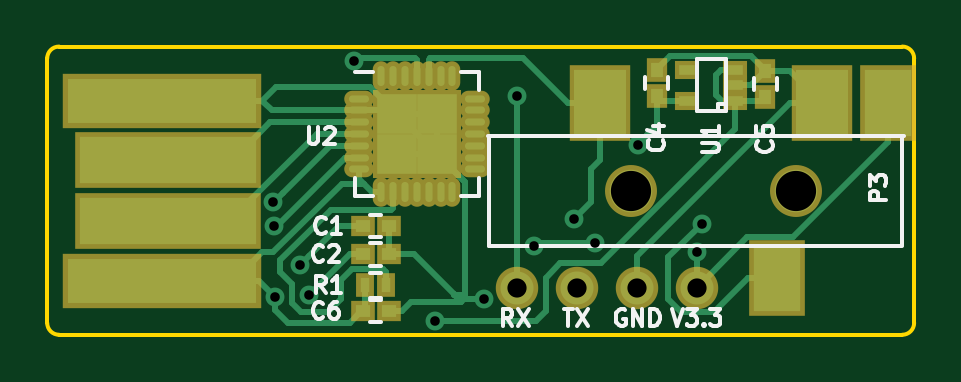
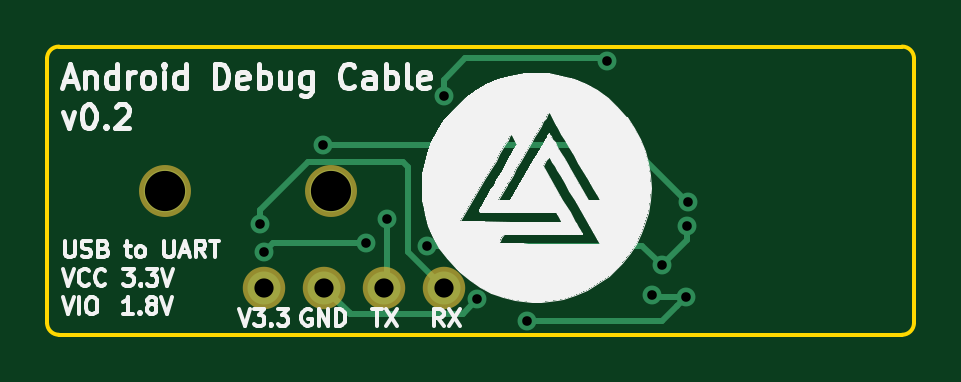
Circuit board: 8 layer files. Board 36.7 x 12.2 mm.
- bottom_copper: android_debug_cable-B.Cu.gbl (2780 bytes)
- bottom_mask: android_debug_cable-B.Mask.gbs (560 bytes)
- bottom_silk: android_debug_cable-B.SilkS.gbo (27075 bytes)
- outline: android_debug_cable-Edge.Cuts.gm1 (827 bytes)
- top_copper: android_debug_cable-F.Cu.gtl (10182 bytes)
- top_mask: android_debug_cable-F.Mask.gts (2324 bytes)
- top_silk: android_debug_cable-F.SilkS.gto (9615 bytes)
- drill: android_debug_cable.drl (555 bytes)

=== bottom_copper: android_debug_cable-B.Cu.gbl ===
G04 #@! TF.FileFunction,Copper,L2,Bot,Signal*
%FSLAX46Y46*%
G04 Gerber Fmt 4.6, Leading zero omitted, Abs format (unit mm)*
G04 Created by KiCad (PCBNEW 4.1.0-alpha+[number-redacted]+7098~46~ubuntu16.04.1-product) date Tue Aug 30 23:09:05 2016*
%MOMM*%
%LPD*%
G01*
G04 APERTURE LIST*
%ADD10C,0.100000*%
%ADD11C,1.397000*%
%ADD12O,1.397000X1.397000*%
%ADD13C,1.800000*%
%ADD14C,0.800000*%
%ADD15C,0.250000*%
G04 APERTURE END LIST*
D10*
D11*
X100730000Y-86500000D03*
X103270000Y-86500000D03*
D12*
X98190000Y-86500000D03*
D11*
X105810000Y-86500000D03*
D13*
X110000000Y-82400000D03*
X103000000Y-82400000D03*
D14*
X96800000Y-87000000D03*
X105815222Y-85010098D03*
X98915010Y-84735737D03*
X88980777Y-85553957D03*
X87900000Y-83900000D03*
X101500000Y-84600000D03*
X89400000Y-86800000D03*
X87949988Y-86895050D03*
X94700000Y-87900023D03*
X103300000Y-80449989D03*
X87857847Y-82900877D03*
X100600000Y-83600000D03*
X106000000Y-83800000D03*
X98200000Y-78400000D03*
X91300000Y-76900000D03*
D15*
X102168379Y-87601621D02*
X97401621Y-87601621D01*
X97401621Y-87601621D02*
X96800000Y-87000000D01*
X102170001Y-87599999D02*
X102195011Y-87574989D01*
X103270000Y-86500000D02*
X102168379Y-87601621D01*
X103270000Y-86500000D02*
X102195011Y-87574989D01*
X101500000Y-84600000D02*
X105405124Y-84600000D01*
X105405124Y-84600000D02*
X105415223Y-84610099D01*
X105415223Y-84610099D02*
X105815222Y-85010098D01*
X88980777Y-85553957D02*
X89798997Y-84735737D01*
X98349325Y-84735737D02*
X98915010Y-84735737D01*
X89798997Y-84735737D02*
X98349325Y-84735737D01*
X87900000Y-83900000D02*
X87900000Y-84473180D01*
X87900000Y-84473180D02*
X88980777Y-85553957D01*
X87949988Y-86895050D02*
X89304950Y-86895050D01*
X89304950Y-86895050D02*
X89400000Y-86800000D01*
X88045038Y-86800000D02*
X87949988Y-86895050D01*
X94700000Y-87900023D02*
X88954961Y-87900023D01*
X88954961Y-87900023D02*
X88349987Y-87295049D01*
X88349987Y-87295049D02*
X87949988Y-86895050D01*
X90319533Y-80449989D02*
X102734315Y-80449989D01*
X102734315Y-80449989D02*
X103300000Y-80449989D01*
X88100000Y-82669522D02*
X90319533Y-80449989D01*
X87868645Y-82900877D02*
X87857847Y-82900877D01*
X88100000Y-82669522D02*
X87868645Y-82900877D01*
X88100000Y-82669522D02*
X87885681Y-82883841D01*
X100600000Y-83600000D02*
X100600000Y-86370000D01*
X100600000Y-86370000D02*
X100730000Y-86500000D01*
X99700000Y-81400000D02*
X99700000Y-84990000D01*
X99700000Y-84990000D02*
X98190000Y-86500000D01*
X99925001Y-81174999D02*
X99700000Y-81400000D01*
X106000000Y-83800000D02*
X106000000Y-83234315D01*
X106000000Y-83234315D02*
X103940684Y-81174999D01*
X103940684Y-81174999D02*
X99925001Y-81174999D01*
X98200000Y-77700000D02*
X98200000Y-78400000D01*
X97300000Y-76800000D02*
X98200000Y-77700000D01*
X91400000Y-76800000D02*
X97300000Y-76800000D01*
X91300000Y-76900000D02*
X91400000Y-76800000D01*
M02*

=== bottom_mask: android_debug_cable-B.Mask.gbs ===
G04 #@! TF.FileFunction,Soldermask,Bot*
%FSLAX46Y46*%
G04 Gerber Fmt 4.6, Leading zero omitted, Abs format (unit mm)*
G04 Created by KiCad (PCBNEW 4.1.0-alpha+[number-redacted]+7098~46~ubuntu16.04.1-product) date Tue Aug 30 23:09:05 2016*
%MOMM*%
%LPD*%
G01*
G04 APERTURE LIST*
%ADD10C,0.100000*%
%ADD11C,1.797000*%
%ADD12O,1.797000X1.797000*%
%ADD13C,2.200000*%
G04 APERTURE END LIST*
D10*
D11*
X100730000Y-86500000D03*
X103270000Y-86500000D03*
D12*
X98190000Y-86500000D03*
D11*
X105810000Y-86500000D03*
D13*
X110000000Y-82400000D03*
X103000000Y-82400000D03*
M02*

=== bottom_silk: android_debug_cable-B.SilkS.gbo (27075 bytes, source omitted) ===
=== outline: android_debug_cable-Edge.Cuts.gm1 ===
G04 #@! TF.FileFunction,Profile,NP*
%FSLAX46Y46*%
G04 Gerber Fmt 4.6, Leading zero omitted, Abs format (unit mm)*
G04 Created by KiCad (PCBNEW 4.1.0-alpha+[number-redacted]+7098~46~ubuntu16.04.1-product) date Tue Aug 30 23:09:05 2016*
%MOMM*%
%LPD*%
G01*
G04 APERTURE LIST*
%ADD10C,0.100000*%
%ADD11C,0.150000*%
G04 APERTURE END LIST*
D10*
D11*
X78800000Y-88500000D02*
X114500000Y-88500000D01*
X78300000Y-88000000D02*
X78300000Y-76800000D01*
X78300000Y-88000000D02*
G75*
G03X78800000Y-88500000I500000J0D01*
G01*
X78800000Y-76300000D02*
X114500000Y-76300000D01*
X78800000Y-76300000D02*
G75*
G03X78300000Y-76800000I0J-500000D01*
G01*
X115000000Y-88000000D02*
X115000000Y-76800000D01*
X114500000Y-88500000D02*
G75*
G03X115000000Y-88000000I0J500000D01*
G01*
X115000000Y-76800000D02*
G75*
G03X114500000Y-76300000I-500000J0D01*
G01*
M02*

=== top_copper: android_debug_cable-F.Cu.gtl (10182 bytes, source omitted) ===
=== top_mask: android_debug_cable-F.Mask.gts ===
G04 #@! TF.FileFunction,Soldermask,Top*
%FSLAX46Y46*%
G04 Gerber Fmt 4.6, Leading zero omitted, Abs format (unit mm)*
G04 Created by KiCad (PCBNEW 4.1.0-alpha+[number-redacted]+7098~46~ubuntu16.04.1-product) date Tue Aug 30 23:09:05 2016*
%MOMM*%
%LPD*%
G01*
G04 APERTURE LIST*
%ADD10C,0.100000*%
%ADD11R,1.000000X0.900000*%
%ADD12R,0.900000X1.000000*%
%ADD13R,8.400000X2.300000*%
%ADD14R,7.900000X2.400000*%
%ADD15C,1.797000*%
%ADD16O,1.797000X1.797000*%
%ADD17O,1.250000X0.700000*%
%ADD18O,0.700000X1.250000*%
%ADD19R,2.075000X2.075000*%
%ADD20R,1.060400X0.806400*%
%ADD21R,0.800000X1.000000*%
%ADD22C,2.200000*%
%ADD23R,2.400000X3.200000*%
%ADD24R,2.600000X3.200000*%
G04 APERTURE END LIST*
D10*
D11*
X92750000Y-83900000D03*
X91650000Y-83900000D03*
X92750000Y-85100000D03*
X91650000Y-85100000D03*
D12*
X104100000Y-78400000D03*
X104100000Y-77300000D03*
X108700000Y-78450000D03*
X108700000Y-77350000D03*
D11*
X92750000Y-87500000D03*
X91650000Y-87500000D03*
D13*
X83150000Y-86210000D03*
X83150000Y-78590000D03*
D14*
X83400000Y-81100000D03*
X83400000Y-83700000D03*
D15*
X100730000Y-86500000D03*
X103270000Y-86500000D03*
D16*
X98190000Y-86500000D03*
D15*
X105810000Y-86500000D03*
D17*
X91500000Y-78500000D03*
X91500000Y-79000000D03*
X91500000Y-79500000D03*
X91500000Y-80000000D03*
X91500000Y-80500000D03*
X91500000Y-81000000D03*
X91500000Y-81500000D03*
D18*
X92450000Y-82450000D03*
X92950000Y-82450000D03*
X93450000Y-82450000D03*
X93950000Y-82450000D03*
X94450000Y-82450000D03*
X94950000Y-82450000D03*
X95450000Y-82450000D03*
D17*
X96400000Y-81500000D03*
X96400000Y-81000000D03*
X96400000Y-80500000D03*
X96400000Y-80000000D03*
X96400000Y-79500000D03*
X96400000Y-79000000D03*
X96400000Y-78500000D03*
D18*
X95450000Y-77550000D03*
X94950000Y-77550000D03*
X94450000Y-77550000D03*
X93950000Y-77550000D03*
X93450000Y-77550000D03*
X92950000Y-77550000D03*
X92450000Y-77550000D03*
D19*
X94787500Y-80837500D03*
X94787500Y-79162500D03*
X93112500Y-80837500D03*
X93112500Y-79162500D03*
D20*
X107432000Y-78600000D03*
X107432000Y-77279200D03*
X107432000Y-77939600D03*
X105400000Y-77279200D03*
X105400000Y-78600000D03*
D21*
X91750000Y-86400000D03*
X92650000Y-86400000D03*
D22*
X110000000Y-82400000D03*
X103000000Y-82400000D03*
D23*
X113900000Y-78700000D03*
D24*
X111100000Y-78700000D03*
X101700000Y-78700000D03*
D23*
X109200000Y-86100000D03*
M02*

=== top_silk: android_debug_cable-F.SilkS.gto (9615 bytes, source omitted) ===
=== drill: android_debug_cable.drl ===
M48
;DRILL file {KiCad 4.1.0-alpha+[number-redacted]+7098~46~ubuntu16.04.1-product} date Tue Aug 30 23:09:07 2016
;FORMAT={-:-/ absolute / inch / decimal}
FMAT,2
INCH,TZ
T1C0.016
T2C0.032
T3C0.067
%
G90
G05
M72
T1
X3.459Y-3.2638
X3.4606Y-3.3031
X3.4626Y-3.4211
X3.5032Y-3.3683
X3.5197Y-3.4173
X3.5945Y-3.0276
X3.7283Y-3.4606
X3.811Y-3.4252
X3.8661Y-3.0866
X3.8943Y-3.3361
X3.9606Y-3.2913
X3.9961Y-3.3307
X4.0669Y-3.1673
X4.166Y-3.3469
X4.1732Y-3.2992
T2
X3.8657Y-3.4055
X3.9657Y-3.4055
X4.0657Y-3.4055
X4.1657Y-3.4055
T3
X4.0551Y-3.2441
X4.3307Y-3.2441
T0
M30

